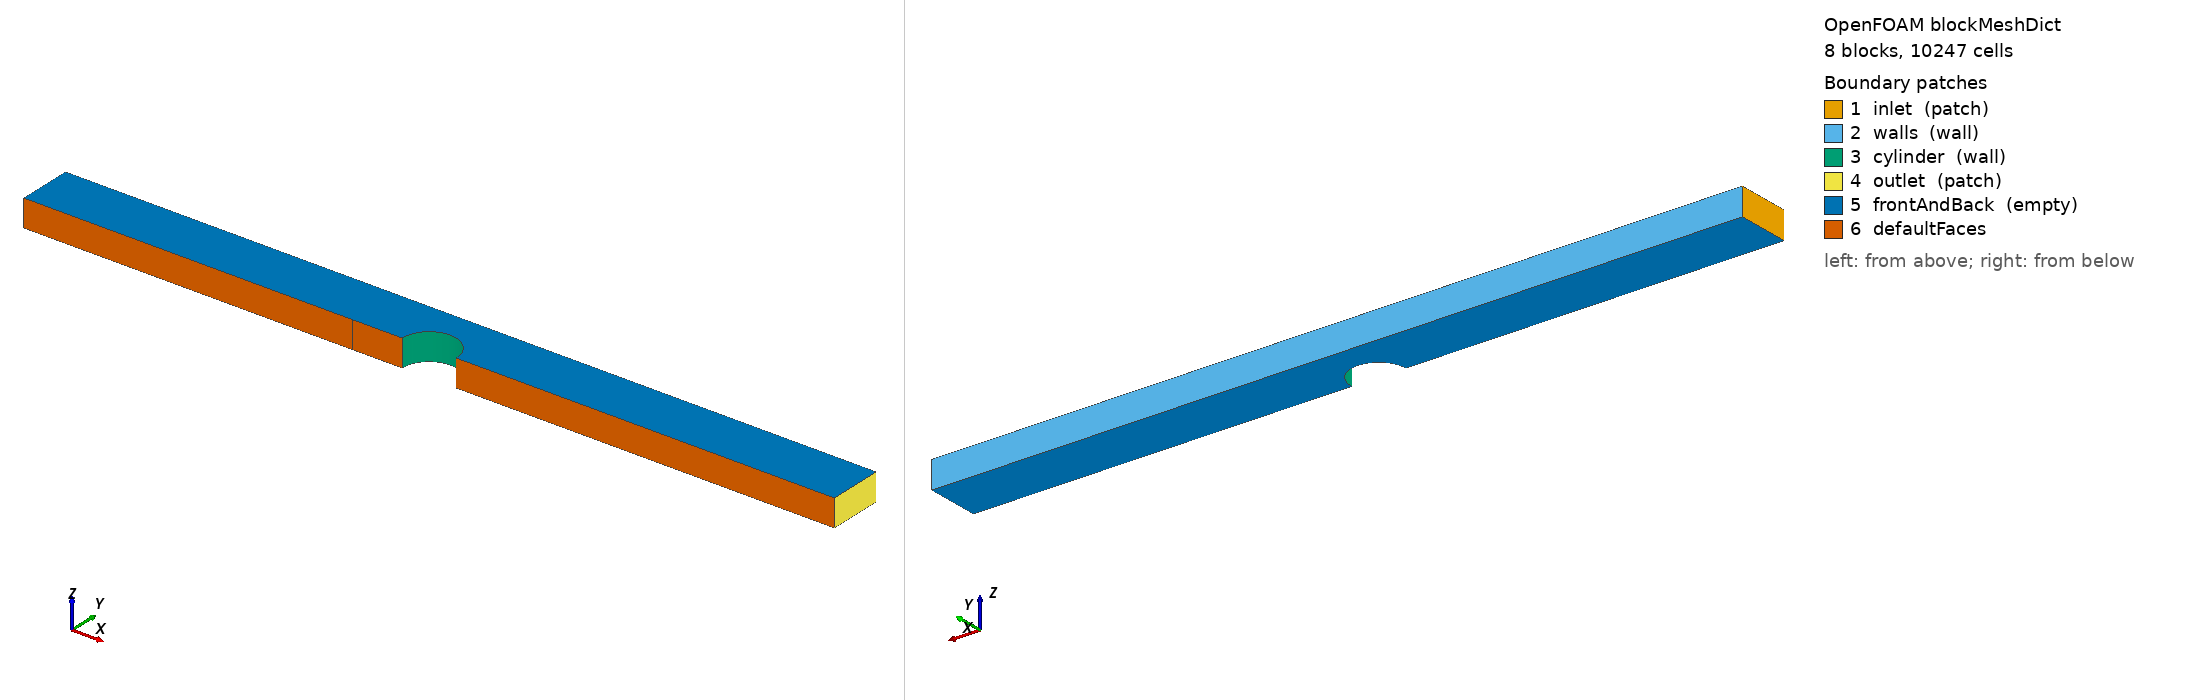

OpenFOAM case: the mesh blockMesh builds from blockMeshDict, 8 block(s), 10247 cells. Boundary patches (legend numbers): 1 inlet (patch), 2 walls (wall), 3 cylinder (wall), 4 outlet (patch), 5 frontAndBack (empty), 6 defaultFaces. Left view from above one corner, right view from below the opposite corner. Boundary conditions: 0 field file(s) under 0/; 0 of 6 drawn patches have an entry in a shipped field file.

=== system/blockMeshDict ===
/*--------------------------------*- C++ -*----------------------------------*\
| =========                 |                                                 |
| \\      /  F ield         | OpenFOAM: The Open Source CFD Toolbox           |
|  \\    /   O peration     | Website:  https://openfoam.org                  |
|   \\  /    A nd           | Version:  9                                     |
|    \\/     M anipulation  |                                                 |
\*---------------------------------------------------------------------------*/
FoamFile
{
    format      ascii;
    class       dictionary;
    object      blockMeshDict;
}
// * * * * * * * * * * * * * * * * * * * * * * * * * * * * * * * * * * * * * //

convertToMeters 1;

vertices
(
  (-15 0 0)
  (-2.83 0 0)
  (-1 0 0)
  (-0.7071067812 0.7071067812 0)
  (-0.3826834324 0.9238795325 0)
  (0 1 0)
  (0.3826834324 0.9238795325 0)
  (0.7071067812 0.7071067812 0)
  (1 0 0)
  (2.83 0 0)
  (15 0 0)
  (15 2 0)
  (2 2 0)
  (0.83 2 0)
  (0 2 0)
  (-0.83 2 0)
  (-2 2 0)
  (-15 2 0) //End 17

  (-15 0 1)
  (-2.83 0 1)
  (-1 0 1)
  (-0.7071067812 0.7071067812 1)
  (-0.3826834324 0.9238795325 1)
  (0 1 1)
  (0.3826834324 0.9238795325 1)
  (0.7071067812 0.7071067812 1)
  (1 0 1)
  (2.83 0 1)
  (15 0 1)
  (15 2 1)
  (2 2 1)
  (0.83 2 1)
  (0 2 1)
  (-0.83 2 1)
  (-2 2 1)
  (-15 2 1)
  
  

);

blocks
(
    hex (0 1 16 17 18 19 34 35) (23 40 1) simpleGrading (0.12 1 1) //0  (shrunk L_up=15R: 33->23 cells, near-cylinder cell preserved at ~0.15)
    hex (2 3 16 1 20 21 34 19) (40 43 1) simpleGrading (1 30 1) //1
    hex (3 4 15 16 21 22 33 34) (23 43 1) simpleGrading (0.5 30 1) //2
    hex (4 5 14 15 22 23 32 33) (23 43 1) simpleGrading (1 30 1) //3
    hex (5 6 13 14 23 24 31 32) (23 43 1) simpleGrading (1 30 1) //4
    hex (6 7 12 13 24 25 30 31) (20 43 1) simpleGrading (2 30 1) //5
    hex (7 8 9 12 25 26 27 30) (60 43 1) simpleGrading (0.2 30 1) //6
    hex (9 10 11 12 27 28 29 30) (20 60 1) simpleGrading (8 5 1) //7  (shrunk L_down=15R: 50->20 cells, grading 20->8, near-cylinder cell preserved at ~0.178)
   

);

edges
(
  arc 5 6 (0.195090322 0.9807852804 0)
  arc 6 7 (0.555570233 0.8314696123 0)
  arc 7 8 (0.9238795325 0.3826834324 0)
  arc 12 9 (2.614579077 1.0829941136 0)

  arc 4 5 (-0.195090322 0.9807852804 0)
  arc 3 4 (-0.555570233 0.8314696123 0)
  arc 2 3 (-0.9238795325 0.3826834324 0)
  arc 1 16 (-2.614579077 1.0829941136 0)

  arc 23 24(0.195090322 0.9807852804 1)
  arc 24 25 (0.555570233 0.8314696123 1)
  arc 25 26 (0.9238795325 0.3826834324 1)
  arc 30 27 (2.614579077 1.0829941136 1)

  arc 22 23 (-0.195090322 0.9807852804 1)
  arc 21 22 (-0.555570233 0.8314696123 1)
  arc 20 21 (-0.9238795325 0.3826834324 1)
  arc 19 34 (-2.614579077 1.0829941136 1)

);

boundary
(

    inlet
    {
      type patch;
      faces
      (
            (0 17 35 18)
            
        );
    }
    walls
    {
        type wall;
        faces
        (
            (17 16 34 35)
            
            (16 15 33 34)
            
            (15 14 32 33)
            (14 13 31 32)
            (13 12 30 31)
            (12 11 29 30)
        );
    }
    cylinder
    {
        type wall;
        faces
        (
           
            (2 3 21 20)
            (3 4 22 21)
            (4 5 23 22)
            (5 6 24 23)
            (6 7 25 24)
            (7 8 26 25) 
            
        );
    }
    outlet
    {
        type patch;
        faces
        (
            (10 11 29 28)
            
            
        );
    }    
    frontAndBack
    {
        type empty;
        faces
        (
            (0 1 16 17)
            (1 2 3 16)
            (3 4 15 16)
            (4 5 14 15)
            (5 6 13 14)
            (6 7 12 13)
            (7 8 9 12)
            (9 10 11 12)
            
            (18 19 34 35)
            (19 20 21 34)
            (21 22 33 34)
            (22 23 32 33)
            (23 24 31 32)
            (24 25 30 31)
            (25 26 27 30)
            (27 28 29 30)
        );
    }     
);

mergePatchPairs
(
);

// ************************************************************************* //


=== system/controlDict ===
/*--------------------------------*- C++ -*----------------------------------*\
| =========                 |                                                 |
| \\      /  F ield         | OpenFOAM: The Open Source CFD Toolbox           |
|  \\    /   O peration     | Website:  https://openfoam.org                  |
|   \\  /    A nd           | Version:  9                                     |
|    \\/     M anipulation  |                                                 |
\*---------------------------------------------------------------------------*/
FoamFile
{
    format      ascii;
    class       dictionary;
    object      controlDict;
}
// * * * * * * * * * * * * * * * * * * * * * * * * * * * * * * * * * * * * * //

application     rheoFoam;

startFrom       latestTime;

startTime       0;

stopAt          endTime;

endTime         10;  // shrunk15R: extended from 6 to 10 for consistency with Wi=1 sweep window (Wi=0.1 already converged at 6)

deltaT          2e-2;

writeControl    runTime;

writeInterval   5;

purgeWrite      0;

writeFormat     ascii;

writePrecision  12;

writeCompression compressed;

timeFormat      general;

timePrecision   10;

graphFormat     raw;

runTimeModifiable yes;

adjustTimeStep off;

maxCo          0.01;

maxDeltaT      0.001;

functions
{
   outputCd
    {
	 functionObjectLibs ("libutilityFunctionObjects.so");
	 type coded;
	 name calCd;
	 writeControl timeStep;
         writeInterval      10;
         enabled             yes;

	 codeWrite
	 #{
 
          // Lookup/create variable 
	     
	   const volVectorField& U = mesh().lookupObject<volVectorField>("U");
           const volSymmTensorField& tau = mesh().lookupObject<volSymmTensorField>("tau");
           const volScalarField& p = mesh().lookupObject<volScalarField>("p");
           const dictionary& constDict = mesh().lookupObject<IOdictionary>("constitutiveProperties");
           dimensionedScalar rho_(constDict.subDict("parameters").lookup("rho"));
           dimensionedScalar etaS_(constDict.subDict("parameters").lookup("etaS"));
           dimensionedScalar etaP_(constDict.subDict("parameters").lookup("etaP"));
  
           label cyl = mesh().boundaryMesh().findPatchID("cylinder");
           scalarList list;
    
          // Compute cd
 
           volTensorField L(fvc::grad(U));

	   volSymmTensorField F(tau + symm( L + L.T() ) * etaS_ - p * symmTensor::I * rho_);

           vector Fpatch = gSum( ( -mesh().boundaryMesh()[cyl].faceAreas() ) & F.boundaryField()[cyl] )/(etaS_ + etaP_).value();
  
           list.append(mesh().time().value());  // Time (col 0)  
           list.append(Fpatch.x());             // Cd   (col 1)  

          // Write data

           string comsh;           
           string filename("Cd.txt");
	   std::stringstream doub2str; doub2str.precision(12);

           comsh = "./writeData " + filename;
           forAll(list, id)
            {
              doub2str.str(std::string());
              doub2str << list[id]; 
              comsh += " " + doub2str.str();
            }
           
           if (Pstream::master())
            {
	      system(comsh);
            }

	 #};
    }
 
}

// ************************************************************************* //


Also in the case, not shown: constant/polyMesh/faces.gz (numeric list); constant/polyMesh/neighbour.gz (numeric list); constant/polyMesh/owner.gz (numeric list).
